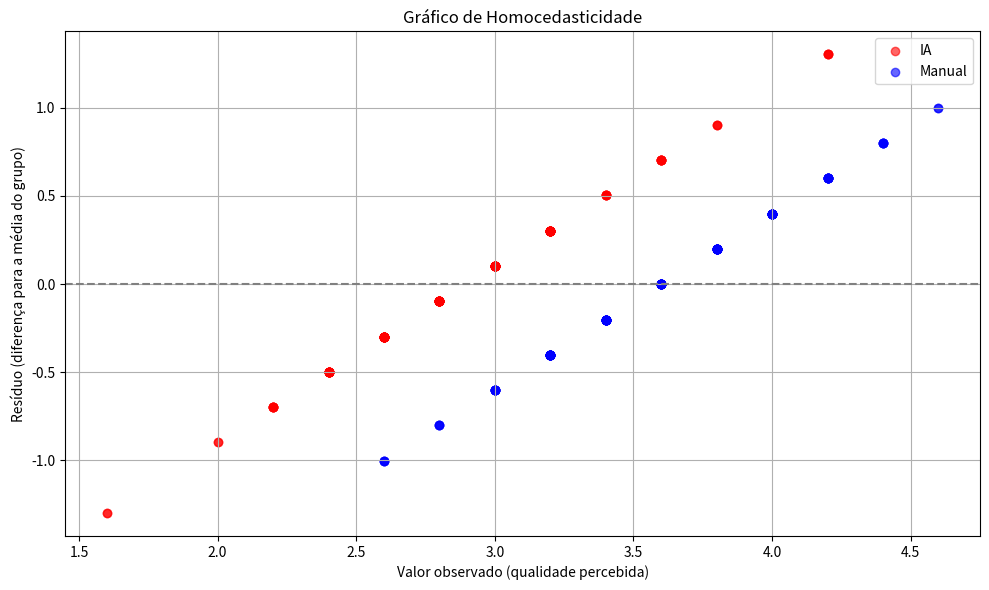

This chart was generated by the following Python code:
import matplotlib.pyplot as plt
import numpy as np

# Seus dados
usa_ia = [
    4.2, 2.6, 2.6, 3.4, 2.2, 3.0, 3.2, 3.6, 3.2, 2.2, 2.8, 2.4, 2.8, 3.0, 2.6, 2.8, 3.0, 3.2, 2.8, 3.0,
    2.8, 3.0, 3.2, 3.6, 2.6, 3.0, 2.8, 2.4, 2.8, 2.6, 3.2, 3.0, 3.2, 2.4, 3.0, 3.2, 3.2, 3.2, 2.8, 2.8,
    2.4, 3.6, 2.2, 2.6, 3.0, 2.6, 2.4, 3.2, 3.2, 1.6, 2.8, 2.4, 3.4, 2.6, 2.2, 2.4, 2.6, 2.4, 2.8, 3.2,
    2.8, 3.2, 3.4, 2.8, 3.0, 3.0, 2.8, 2.8, 2.8, 3.0, 3.2, 2.4, 3.8, 2.2, 2.6, 2.6, 2.8, 2.6, 4.2, 2.4,
    2.6, 2.6, 2.4, 3.2, 2.2, 3.0, 3.6, 3.0, 2.6, 3.2, 3.8, 2.6, 3.0, 3.6, 3.6, 3.8, 4.2, 2.2, 3.2, 3.6,
    4.2, 2.6, 2.4, 2.6, 3.0, 2.4, 3.0, 2.8, 2.8, 3.0, 3.4, 3.4, 2.4, 3.0, 2.6, 2.6, 2.0, 3.2, 3.2, 3.0,
    2.6, 2.8, 3.0, 2.4, 2.6, 3.0, 3.2, 2.8, 3.6, 2.0, 3.0, 3.4, 1.6, 3.2, 3.2, 3.2, 2.4
]

nao_usa_ia = [
    4, 2.8, 3.2, 3.2, 4.2, 3.6, 3.4, 3.4, 3.8, 3.2, 3.4, 3.2, 3.4, 3.2, 3, 4.4, 4, 3.6,
    3.8, 3.2, 3.6, 4, 3.6, 3.4, 4.2, 3.6, 3.8, 3.4, 3.2, 2.6, 3, 2.6, 3.4, 4, 3.2, 4,
    3.8, 3.2, 4, 3.6, 3.8, 3.4, 3.8, 2.8, 3.6, 3.4, 3.4, 3.6, 4.4, 3.8, 3, 3, 3.8, 3.2,
    3.8, 3.2, 3, 4.2, 3.4, 3, 3.2, 2.8, 4, 3.6, 3.8, 4, 4.2, 4.4, 3.8, 3.4, 3.6, 3.8,
    4, 4.2, 3.8, 3.8, 4, 4, 3.4, 4, 4.2, 3.2, 3.8, 3, 3.6, 4.2, 3.2, 4.2, 3.6, 3.2,
    3.8, 3, 3.6, 3.8, 3.6, 3.2, 2.6, 3.6, 4.4, 4.2, 4, 3, 3.6, 3.4, 3.4, 3.4, 3.4,
    3.6, 3.2, 3.4, 3.8, 4.4, 3.2, 3.6, 3.4, 4, 4.4, 4, 3.2, 4.2, 3.8, 4, 3.2, 4.6,
    4, 4.6, 4, 3.6, 3.6, 4, 3.8, 3, 4, 3.4, 4.2, 2.8, 2.6
]

# Junta os dados
valores = np.array(usa_ia + nao_usa_ia)
grupos = np.array(["IA"] * len(usa_ia) + ["Manual"] * len(nao_usa_ia))

# Cálculo das médias
media_ia = np.mean(usa_ia)
media_manual = np.mean(nao_usa_ia)

# Cálculo dos resíduos
residuos = np.array([
    valor - media_ia if grupo == "IA" else valor - media_manual
    for valor, grupo in zip(valores, grupos)
])

# Criação do gráfico
plt.figure(figsize=(10, 6))

# IA
plt.scatter(usa_ia, residuos[:len(usa_ia)], color="red", alpha=0.6, label="IA")
# Manual
plt.scatter(nao_usa_ia, residuos[len(usa_ia):], color="blue", alpha=0.6, label="Manual")

plt.axhline(0, color="gray", linestyle="--")
plt.title("Gráfico de Homocedasticidade")
plt.xlabel("Valor observado (qualidade percebida)")
plt.ylabel("Resíduo (diferença para a média do grupo)")
plt.legend()
plt.grid(True)
plt.tight_layout()
plt.show()
